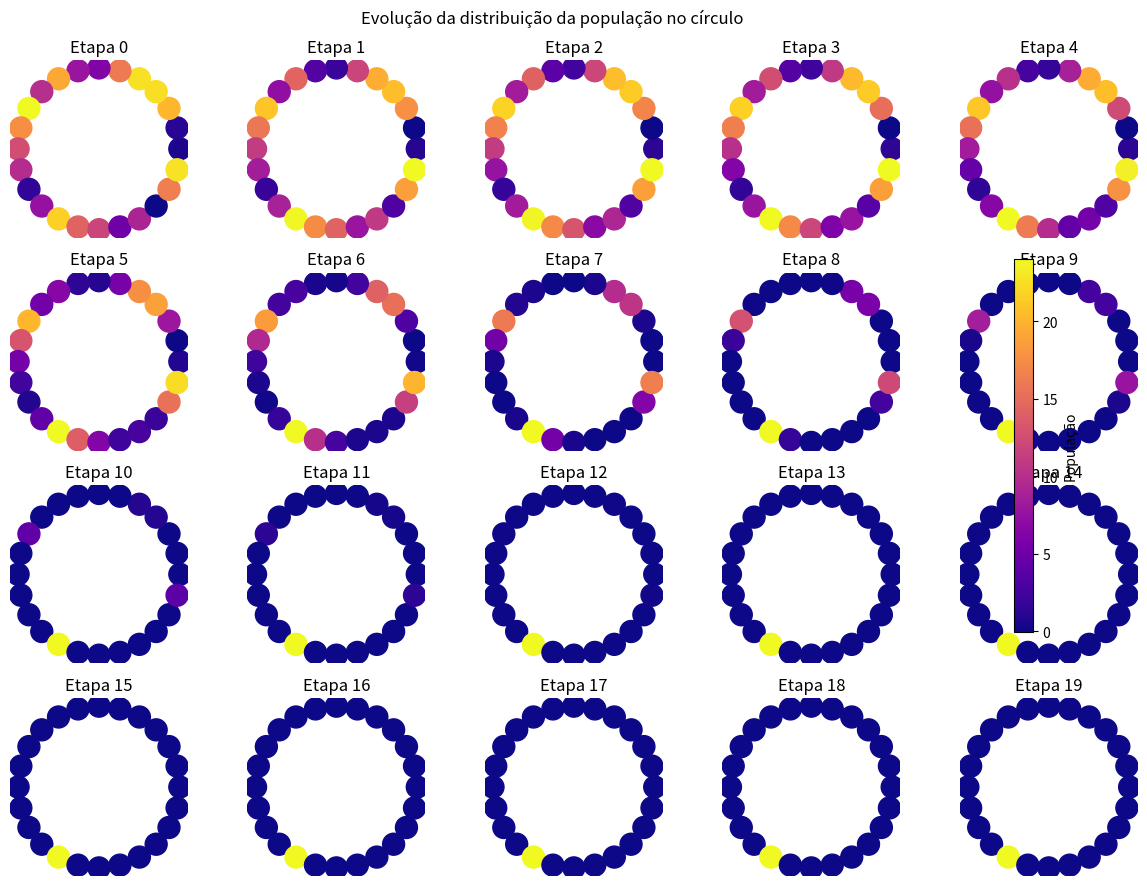

Write the Python code that produced this figure.
import numpy as np
import matplotlib.pyplot as plt

# ----------------------------
# Parâmetros da simulação
# ----------------------------
N = 24               # número de células
steps = 20          # número de etapas (ajuste se quiser mais)
K1, K2 = 1.0, 0.7    # escalas
alpha, beta = 1.4, 0.25  # decaimentos

# Distribuição inicial
P = np.ones(N) + 0.2 * np.random.rand(N)

# Função para calcular distância circular mínima
def circular_distance(i, j, N):
    diff = abs(i - j)
    return min(diff, N - diff)

# Pré-computar matriz de distâncias
d = np.zeros((N, N))
for i in range(N):
    for j in range(N):
        d[i, j] = circular_distance(i, j, N)

# Guardar histórico
history = [P.copy()]

for t in range(steps-1):
    # Calcular V1 e V2
    V1 = K1 * np.array([np.sum(P * np.exp(-alpha * d[i, :])) for i in range(N)])
    V2 = K2 * np.array([np.sum(P * np.exp(-beta * d[i, :])) for i in range(N)])
    
    V = V1 - V2
    V_mean = V.mean()
    
    # Growth rate
    growth_rate = 1 + (V - V_mean)
    P = P * growth_rate
    
    # Normalização para manter soma constante
    P = P * (len(P) / P.sum())
    
    history.append(P.copy())

# ----------------------------
# Visualização: círculo em cada etapa
# ----------------------------
theta = np.linspace(0, 2*np.pi, N, endpoint=False)
x, y = np.cos(theta), np.sin(theta)

fig, axes = plt.subplots(4, 5, figsize=(12,9))  # grade 3x4 para 12 passos
axes = axes.flatten()

for t, ax in enumerate(axes):
    sc = ax.scatter(x, y, s=250, c=history[t], cmap="plasma")
    ax.set_title(f"Etapa {t}")
    ax.set_aspect("equal")
    ax.axis("off")

fig.colorbar(sc, ax=axes, orientation="vertical", fraction=0.02, pad=0.05, label="População")
plt.suptitle("Evolução da distribuição da população no círculo")
plt.tight_layout()
plt.show()
